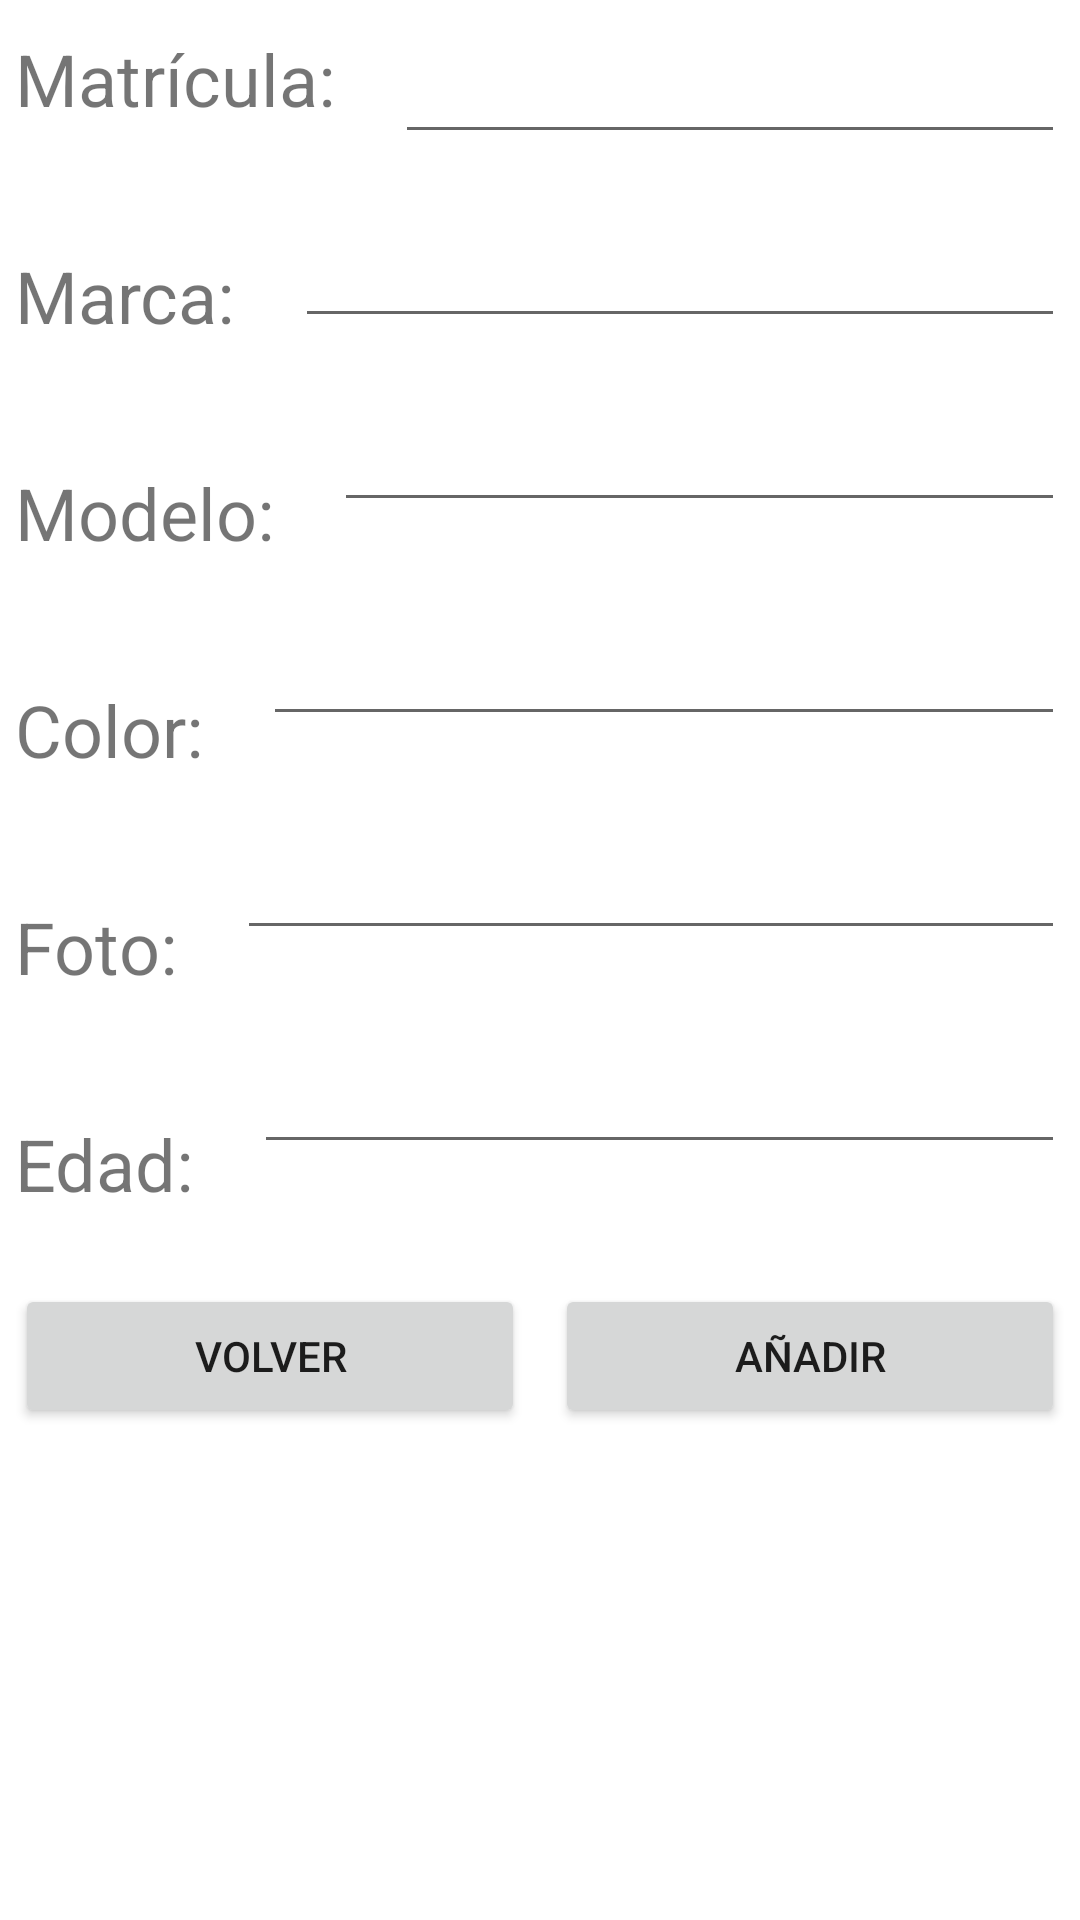

Reconstruct the res/layout file that produces this screen, plus the resources it refers to.
<!-- AndroidManifest.xml: application theme Theme.ProyectoPSP -->
<!-- res/layout/activity_add.xml -->
<?xml version="1.0" encoding="utf-8"?>
<androidx.constraintlayout.widget.ConstraintLayout xmlns:android="http://schemas.android.com/apk/res/android"
    xmlns:app="http://schemas.android.com/apk/res-auto"
    xmlns:tools="http://schemas.android.com/tools"
    android:layout_width="match_parent"
    android:layout_height="match_parent"
    tools:context=".model.room.add">

    <TextView
        android:id="@+id/tvmatricula"
        android:layout_width="wrap_content"
        android:layout_height="wrap_content"
        android:layout_marginStart="5dp"
        android:layout_marginTop="10dp"
        android:text="Matrícula:"
        android:textSize="24sp"
        app:layout_constraintStart_toStartOf="parent"
        app:layout_constraintTop_toTopOf="parent" />

    <EditText
        android:id="@+id/etmatricula"
        android:layout_width="0dp"
        android:layout_height="wrap_content"
        android:layout_marginStart="20dp"
        android:layout_marginTop="10dp"
        android:layout_marginEnd="5dp"
        android:autofillHints=""
        android:ems="10"
        android:inputType="textPersonName"
        app:layout_constraintEnd_toEndOf="parent"
        app:layout_constraintHorizontal_bias="0.246"
        app:layout_constraintStart_toEndOf="@+id/tvmatricula"
        app:layout_constraintTop_toTopOf="parent" />

    <TextView
        android:id="@+id/tvmarca"
        android:layout_width="wrap_content"
        android:layout_height="wrap_content"
        android:layout_marginStart="5dp"
        android:layout_marginTop="40dp"
        android:text="Marca:"
        android:textSize="24sp"
        app:layout_constraintStart_toStartOf="parent"
        app:layout_constraintTop_toBottomOf="@+id/tvmatricula" />

    <EditText
        android:id="@+id/etmarca"
        android:layout_width="0dp"
        android:layout_height="wrap_content"
        android:layout_marginStart="20dp"
        android:layout_marginTop="20dp"
        android:layout_marginEnd="5dp"
        android:autofillHints=""
        android:ems="10"
        android:inputType="textPersonName"
        app:layout_constraintEnd_toEndOf="parent"
        app:layout_constraintStart_toEndOf="@+id/tvmarca"
        app:layout_constraintTop_toBottomOf="@+id/etmatricula" />

    <TextView
        android:id="@+id/tvmodelo"
        android:layout_width="wrap_content"
        android:layout_height="wrap_content"
        android:layout_marginStart="5dp"
        android:layout_marginTop="40dp"
        android:text="Modelo:"
        android:textSize="24sp"
        app:layout_constraintStart_toStartOf="parent"
        app:layout_constraintTop_toBottomOf="@+id/tvmarca" />

    <EditText
        android:id="@+id/etmodelo"
        android:layout_width="0dp"
        android:layout_height="wrap_content"
        android:layout_marginStart="20dp"
        android:layout_marginTop="20dp"
        android:layout_marginEnd="5dp"
        android:autofillHints=""
        android:ems="10"
        android:inputType="textPersonName"
        app:layout_constraintEnd_toEndOf="parent"
        app:layout_constraintHorizontal_bias="0.0"
        app:layout_constraintStart_toEndOf="@+id/tvmodelo"
        app:layout_constraintTop_toBottomOf="@+id/etmarca" />

    <TextView
        android:id="@+id/tvcolor"
        android:layout_width="wrap_content"
        android:layout_height="wrap_content"
        android:layout_marginStart="5dp"
        android:layout_marginTop="40dp"
        android:text="Color:"
        android:textSize="24sp"
        app:layout_constraintStart_toStartOf="parent"
        app:layout_constraintTop_toBottomOf="@+id/tvmodelo" />

    <EditText
        android:id="@+id/etcolor"
        android:layout_width="0dp"
        android:layout_height="wrap_content"
        android:layout_marginStart="20dp"
        android:layout_marginTop="30dp"
        android:layout_marginEnd="5dp"
        android:autofillHints=""
        android:ems="10"
        android:inputType="textPersonName"
        app:layout_constraintEnd_toEndOf="parent"
        app:layout_constraintStart_toEndOf="@+id/tvcolor"
        app:layout_constraintTop_toBottomOf="@+id/etmodelo" />

    <TextView
        android:id="@+id/tvfoto"
        android:layout_width="wrap_content"
        android:layout_height="wrap_content"
        android:layout_marginStart="5dp"
        android:layout_marginTop="40dp"
        android:text="Foto:"
        android:textSize="24sp"
        app:layout_constraintStart_toStartOf="parent"
        app:layout_constraintTop_toBottomOf="@+id/tvcolor" />

    <EditText
        android:id="@+id/etfoto"
        android:layout_width="0dp"
        android:layout_height="wrap_content"
        android:layout_marginStart="20dp"
        android:layout_marginTop="30dp"
        android:layout_marginEnd="5dp"
        android:autofillHints=""
        android:ems="10"
        android:inputType="textPersonName"
        app:layout_constraintEnd_toEndOf="parent"
        app:layout_constraintStart_toEndOf="@+id/tvfoto"
        app:layout_constraintTop_toBottomOf="@+id/etcolor" />

    <TextView
        android:id="@+id/tvedad"
        android:layout_width="wrap_content"
        android:layout_height="wrap_content"
        android:layout_marginStart="5dp"
        android:layout_marginTop="40dp"
        android:text="Edad:"
        android:textSize="24sp"
        app:layout_constraintStart_toStartOf="parent"
        app:layout_constraintTop_toBottomOf="@+id/tvfoto" />

    <EditText
        android:id="@+id/etedad"
        android:layout_width="0dp"
        android:layout_height="wrap_content"
        android:layout_marginStart="20dp"
        android:layout_marginTop="30dp"
        android:layout_marginEnd="5dp"
        android:ems="10"
        android:inputType="number"
        app:layout_constraintEnd_toEndOf="parent"
        app:layout_constraintStart_toEndOf="@+id/tvedad"
        app:layout_constraintTop_toBottomOf="@+id/etfoto" />

    <Button
        android:id="@+id/btaddf"
        android:layout_width="0dp"
        android:layout_height="wrap_content"
        android:layout_marginStart="5dp"
        android:layout_marginTop="40dp"
        android:layout_marginEnd="5dp"
        android:text="Añadir"
        app:layout_constraintEnd_toEndOf="parent"
        app:layout_constraintHorizontal_bias="0.5"
        app:layout_constraintStart_toEndOf="@+id/btvolverf"
        app:layout_constraintTop_toBottomOf="@+id/etedad" />

    <Button
        android:id="@+id/btvolverf"
        android:layout_width="0dp"
        android:layout_height="wrap_content"
        android:layout_marginStart="5dp"
        android:layout_marginTop="40dp"
        android:layout_marginEnd="5dp"
        android:text="Volver"
        app:layout_constraintEnd_toStartOf="@+id/btaddf"
        app:layout_constraintHorizontal_bias="0.5"
        app:layout_constraintStart_toStartOf="parent"
        app:layout_constraintTop_toBottomOf="@+id/etedad" />
</androidx.constraintlayout.widget.ConstraintLayout>
<!-- resources referenced by this layout -->
<resources>
  <style name="Theme.ProyectoPSP" parent="Theme.MaterialComponents.DayNight.DarkActionBar">
          
          <item name="colorPrimary">@color/purple_500</item>
          <item name="colorPrimaryVariant">@color/purple_700</item>
          <item name="colorOnPrimary">@color/white</item>
          
          <item name="colorSecondary">@color/teal_200</item>
          <item name="colorSecondaryVariant">@color/teal_700</item>
          <item name="colorOnSecondary">@color/black</item>
          
          <item name="android:statusBarColor" tools:targetApi="l">?attr/colorPrimaryVariant</item>
          
      </style>
  <!-- not gathered from this repository: default colours our renderer supplied (Android Studio template values) -->
  <color name="purple_500">#FF6200EE</color>
  <color name="purple_700">#FF3700B3</color>
  <color name="teal_200">#FF03DAC5</color>
  <color name="teal_700">#FF018786</color>
  <color name="black">#FF000000</color>
  <color name="white">#FFFFFFFF</color>
</resources>
